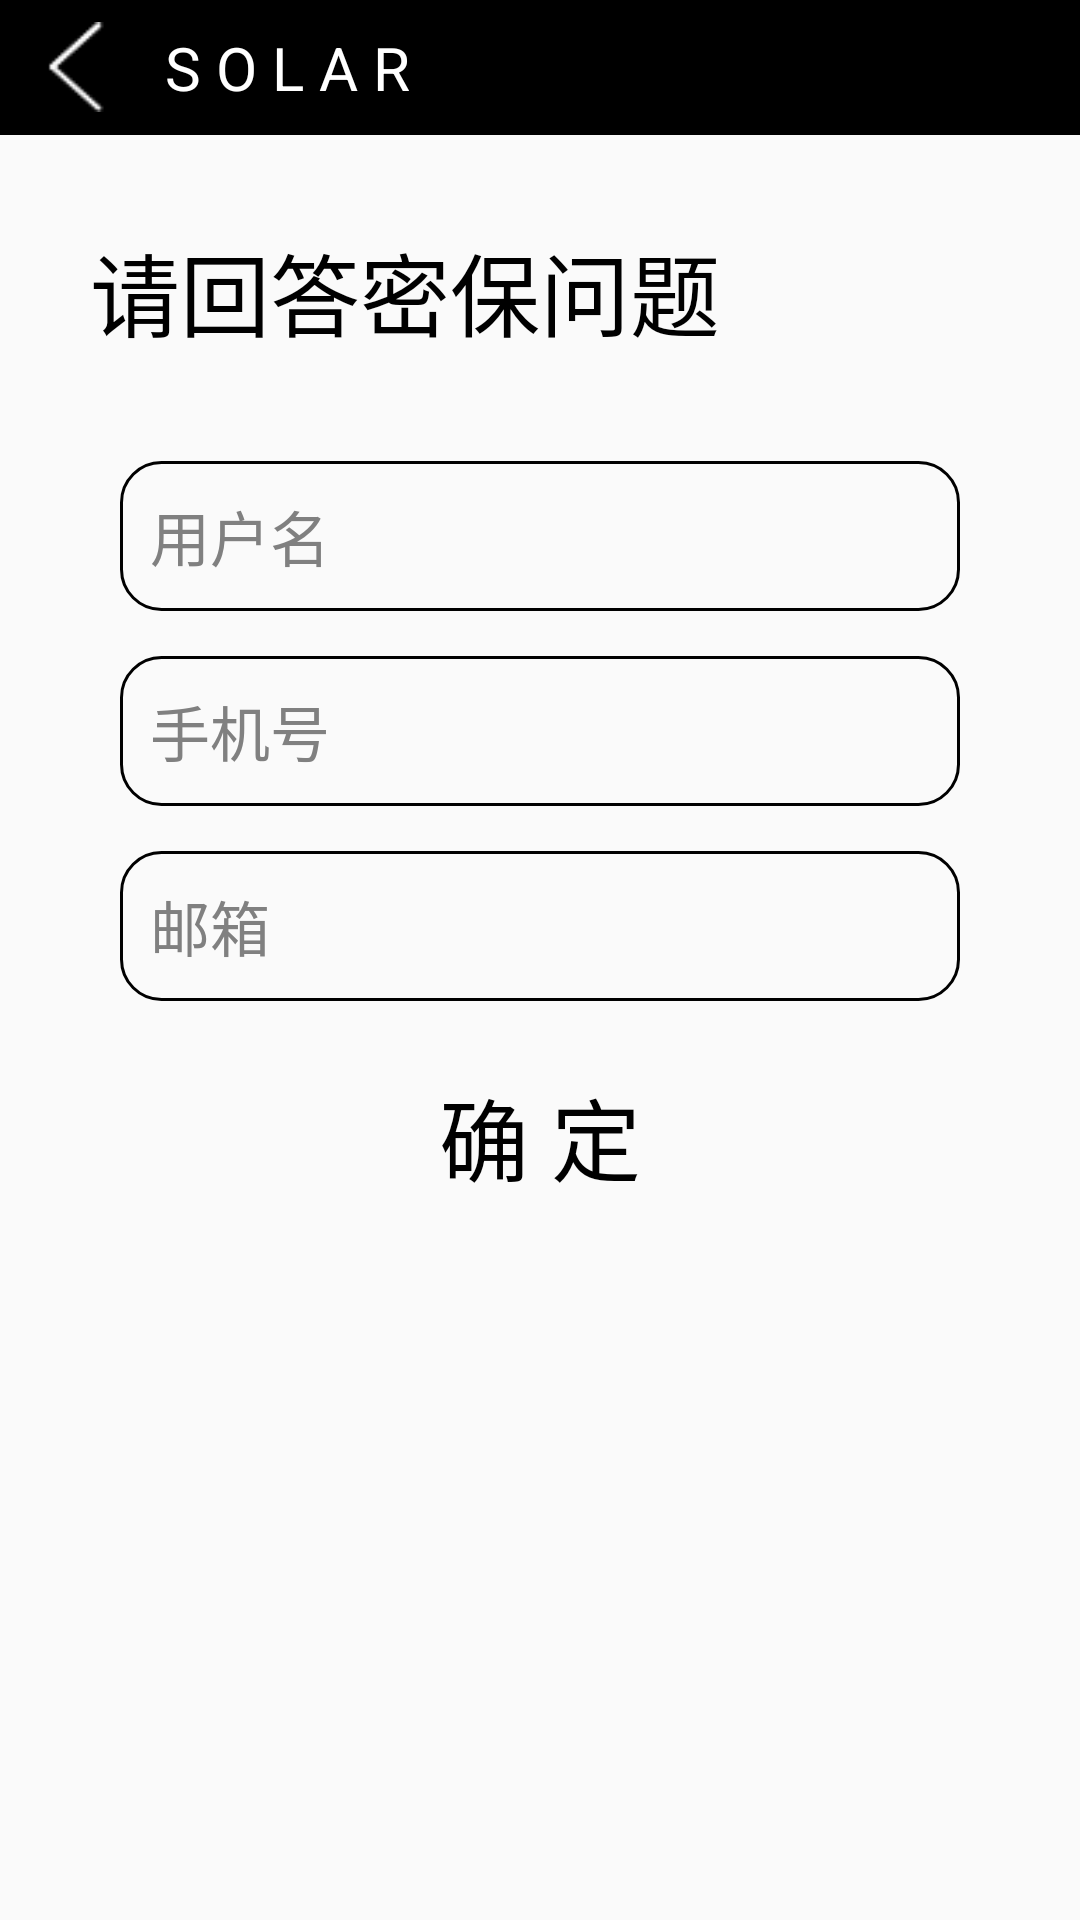

Android layout source for this screen:
<!-- AndroidManifest.xml: application theme AppTheme -->
<!-- res/layout/activity_forget.xml -->
<?xml version="1.0" encoding="utf-8"?>
<LinearLayout xmlns:android="http://schemas.android.com/apk/res/android"
    android:layout_width="match_parent"
    android:layout_height="match_parent"
    android:orientation="vertical">

    <LinearLayout
        android:id="@+id/temp_ll"
        android:gravity="center_vertical"
        android:layout_width="match_parent"
        android:layout_height="45dp"
        android:background="#000">

        <Button
            android:layout_marginLeft="10dp"
            android:id="@+id/clock_back_left"
            android:layout_width="30dp"
            android:layout_height="30dp"
            android:background="@drawable/left"/>
        <TextView
            android:layout_marginLeft="10dp"
            android:layout_width="wrap_content"
            android:layout_height="wrap_content"
            android:textColor="#FFF"
            android:textSize="20sp"
            android:text=" S O L A R"/>
    </LinearLayout>

    <LinearLayout
        android:layout_width="match_parent"
        android:layout_height="wrap_content">

        <TextView
            android:layout_width="wrap_content"
            android:layout_height="wrap_content"
            android:layout_marginTop="30dp"
            android:layout_marginLeft="30dp"
            android:text="请回答密保问题"
            android:textSize="30sp"
            android:textColor="#000" />

    </LinearLayout>

    <LinearLayout
        android:layout_marginTop="20dp"
        android:layout_width="match_parent"
        android:layout_height="wrap_content"
        android:orientation="vertical"
        android:layout_marginRight="40dp"
        android:layout_marginLeft="40dp">

        <EditText
            android:id="@+id/et_name"
            android:paddingLeft="10dp"
            android:layout_width="match_parent"
            android:layout_height="50dp"
            android:layout_marginTop="15dp"
            android:background="@drawable/circle_shape"
            android:textSize="20sp"
            android:hint="用户名"
            android:textColorHint="#808080"/>

        <EditText
            android:id="@+id/et_phone"
            android:paddingLeft="10dp"
            android:layout_width="match_parent"
            android:layout_height="50dp"
            android:layout_marginTop="15dp"
            android:background="@drawable/circle_shape"
            android:textSize="20sp"
            android:hint="手机号"
            android:textColorHint="#808080"/>

        <EditText
            android:id="@+id/et_email"
            android:paddingLeft="10dp"
            android:layout_width="match_parent"
            android:layout_height="50dp"
            android:layout_marginTop="15dp"
            android:background="@drawable/circle_shape"
            android:textSize="20sp"
            android:hint="邮箱"
            android:textColorHint="#808080"/>

    </LinearLayout>

    
        
        
        
        

    <Button
        android:id="@+id/btn"
        android:layout_width="wrap_content"
        android:layout_height="50dp"
        android:layout_gravity="center_horizontal"
        android:layout_marginTop="20dp"
        android:text="确 定"
        android:textSize="30sp"
        android:background="@drawable/btn_style"
        android:textColor="#000"
        />

</LinearLayout>
<!-- resources referenced by this layout -->
<resources>
  <!-- drawable btn_style (drawable) -->
  <?xml version="1.0" encoding="utf-8"?>
  <selector xmlns:android="http://schemas.android.com/apk/res/android">
  
      <item android:state_pressed="true">
          <shape xmlns:android="http://schemas.android.com/apk/res/android"
              android:shape="rectangle">
              <corners android:radius="20dip"/>
              <stroke android:width="1dp" android:color="@color/text_orange"/>
          </shape>
      </item>
  
      <item android:state_pressed="false">
          <shape xmlns:android="http://schemas.android.com/apk/res/android"
              android:shape="rectangle">
              <solid android:color="#0000"/>
              <corners android:radius="8dip"/>
          </shape>
      </item>
  
  </selector>
  <!-- drawable circle_shape (drawable) -->
  <?xml version="1.0" encoding="utf-8"?>
  <shape xmlns:android="http://schemas.android.com/apk/res/android">
      
      <corners android:radius="40px"/>
      <stroke android:width="1dp" android:color="#000"/>
  </shape>
  <!-- drawable left: png bitmap (drawable, 615 bytes) -->
  <style name="AppTheme" parent="Theme.AppCompat.Light.NoActionBar">
          
          <item name="colorPrimary">#000</item>
          <item name="colorPrimaryDark">#000</item>
          <item name="colorAccent">@color/colorAccent</item>
      </style>
  <color name="text_orange">#FF7F24</color>
  <color name="colorAccent">#FF4081</color>
</resources>
